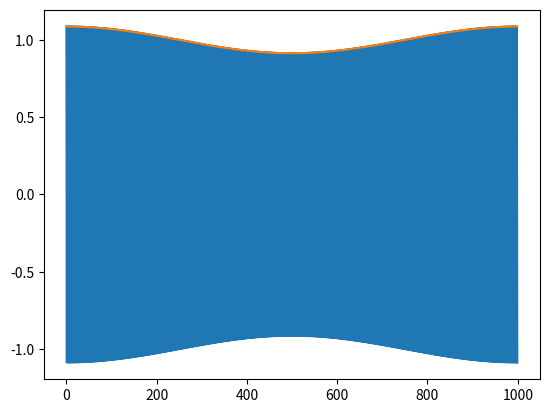

The matplotlib source for this figure:
import numpy as np
from matplotlib import pyplot as plt


class DFT_calc:
    def __init__(self, lambda_func, N, fs):
        # lambda_func 为函数映射
        # x_list 为函数横坐标列表
        self.func = lambda_func
        self.N = N
        self.x_list = [n for n in range(int(-N/2), int(N/2), 1)]
        x_list_sample = [n / fs for n in self.x_list]
        self.y_list = list(map(self.func, x_list_sample))
        self.x_list_plus = []

    def normal_calc(self):
        # 常规方法计算DFT
        self.x_list_plus = [num-min(self.x_list) for num in self.x_list]
        for k in self.x_list_plus:
            sum_calc = 0
            for xn, n in zip(self.y_list, self.x_list):
                sum_calc += xn * np.exp(-2j * np.pi * k * n / self.N)
            yield sum_calc  # 生成X(k)

    def fft_calc(self):
        return list(np.fft.fft(np.array(self.y_list)))


if __name__ == '__main__':
    a = DFT_calc(lambda x: np.exp(-np.pi * (x ** 2)), 1000, 1)
    list_a = list(a.normal_calc())
    list_b = a.fft_calc()
    plt.plot(a.x_list_plus, list_b)
    plt.show()
    plt.plot(a.x_list_plus, list_a)
    plt.show()
    # for elem in list_b:
    #     print(elem)
